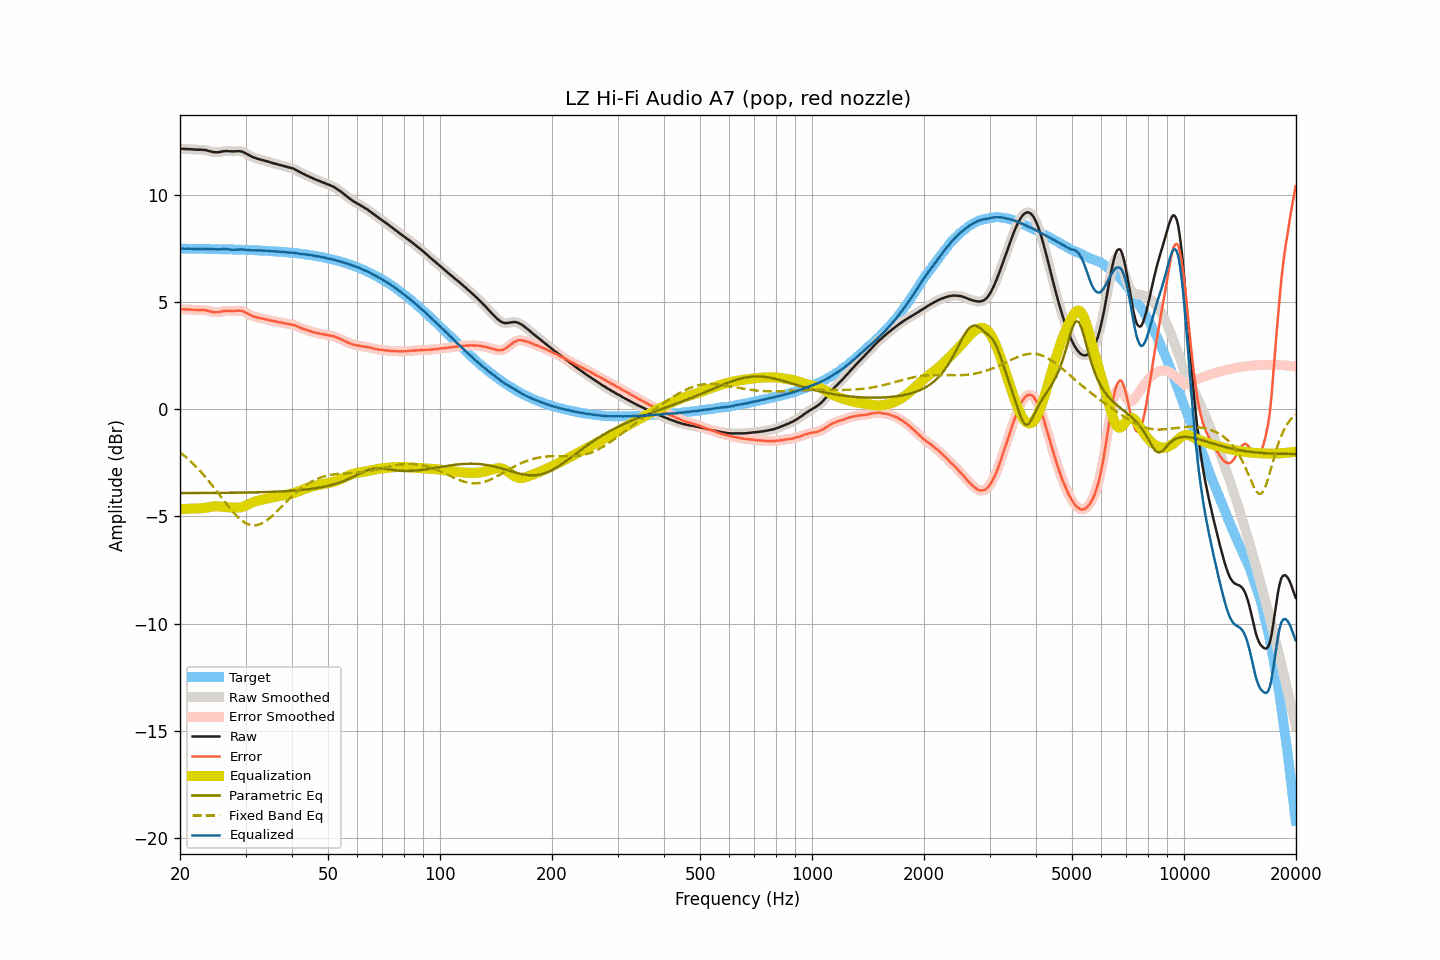

Values plotted in this chart, from the file beside it:
frequency, raw, smoothed, error, error_smoothed, equalization, parametric_eq, fixed_band_eq, equalized_raw, equalized_smoothed, target
20.00, 12.13, 12.13, 4.65, 4.65, -4.66, -3.91, -2.01, 7.47, 7.47, 7.48
20.20, 12.13, 12.13, 4.65, 4.65, -4.65, -3.91, -2.07, 7.48, 7.48, 7.48
20.40, 12.13, 12.13, 4.66, 4.65, -4.65, -3.91, -2.13, 7.48, 7.48, 7.48
20.61, 12.12, 12.13, 4.65, 4.65, -4.65, -3.91, -2.19, 7.47, 7.48, 7.48
20.81, 12.12, 12.12, 4.65, 4.65, -4.65, -3.91, -2.26, 7.48, 7.48, 7.48
21.02, 12.12, 12.12, 4.65, 4.64, -4.64, -3.91, -2.32, 7.48, 7.48, 7.47
21.23, 12.11, 12.12, 4.64, 4.64, -4.64, -3.91, -2.39, 7.47, 7.48, 7.47
21.44, 12.11, 12.11, 4.64, 4.64, -4.64, -3.91, -2.46, 7.48, 7.47, 7.47
21.66, 12.10, 12.10, 4.63, 4.63, -4.63, -3.91, -2.53, 7.47, 7.47, 7.47
21.87, 12.10, 12.10, 4.63, 4.63, -4.63, -3.91, -2.61, 7.47, 7.47, 7.47
22.09, 12.09, 12.09, 4.62, 4.62, -4.63, -3.91, -2.68, 7.46, 7.47, 7.47
22.31, 12.09, 12.09, 4.62, 4.62, -4.63, -3.91, -2.76, 7.47, 7.47, 7.47
22.54, 12.09, 12.09, 4.62, 4.62, -4.62, -3.91, -2.84, 7.47, 7.47, 7.47
22.76, 12.09, 12.09, 4.62, 4.62, -4.62, -3.91, -2.92, 7.47, 7.47, 7.47
22.99, 12.08, 12.09, 4.62, 4.62, -4.61, -3.91, -3.00, 7.47, 7.47, 7.47
23.22, 12.08, 12.08, 4.62, 4.61, -4.61, -3.91, -3.09, 7.48, 7.47, 7.47
23.45, 12.07, 12.07, 4.61, 4.60, -4.60, -3.91, -3.18, 7.48, 7.47, 7.47
23.69, 12.05, 12.05, 4.59, 4.59, -4.58, -3.91, -3.27, 7.47, 7.47, 7.46
23.92, 12.03, 12.03, 4.57, 4.57, -4.57, -3.91, -3.36, 7.47, 7.47, 7.46
24.16, 12.01, 12.01, 4.55, 4.55, -4.55, -3.91, -3.45, 7.46, 7.46, 7.46
24.40, 11.99, 11.99, 4.53, 4.53, -4.54, -3.91, -3.55, 7.45, 7.46, 7.46
24.65, 11.98, 11.98, 4.52, 4.52, -4.53, -3.90, -3.64, 7.45, 7.45, 7.46
24.89, 11.97, 11.97, 4.51, 4.51, -4.52, -3.90, -3.74, 7.45, 7.45, 7.46
25.14, 11.97, 11.97, 4.52, 4.52, -4.52, -3.90, -3.84, 7.45, 7.45, 7.46
25.39, 11.97, 11.98, 4.52, 4.52, -4.53, -3.90, -3.93, 7.44, 7.45, 7.46
25.65, 11.99, 11.99, 4.54, 4.54, -4.54, -3.90, -4.03, 7.45, 7.45, 7.45
25.91, 12.00, 12.00, 4.55, 4.55, -4.55, -3.90, -4.13, 7.45, 7.46, 7.45
26.16, 12.02, 12.02, 4.57, 4.57, -4.56, -3.90, -4.23, 7.47, 7.46, 7.45
26.43, 12.02, 12.03, 4.57, 4.58, -4.57, -3.90, -4.33, 7.46, 7.46, 7.45
26.69, 12.03, 12.03, 4.58, 4.58, -4.57, -3.90, -4.42, 7.46, 7.46, 7.45
26.96, 12.02, 12.02, 4.58, 4.58, -4.58, -3.90, -4.52, 7.45, 7.45, 7.45
27.23, 12.02, 12.02, 4.58, 4.58, -4.58, -3.90, -4.61, 7.44, 7.44, 7.44
27.50, 12.01, 12.01, 4.57, 4.57, -4.58, -3.90, -4.70, 7.43, 7.43, 7.44
27.77, 12.01, 12.01, 4.57, 4.57, -4.59, -3.90, -4.79, 7.43, 7.43, 7.44
28.05, 12.01, 12.01, 4.57, 4.58, -4.59, -3.90, -4.88, 7.43, 7.43, 7.44
28.33, 12.02, 12.02, 4.59, 4.58, -4.59, -3.89, -4.95, 7.43, 7.43, 7.44
28.62, 12.02, 12.02, 4.59, 4.59, -4.59, -3.89, -5.03, 7.44, 7.44, 7.43
28.90, 12.02, 12.02, 4.59, 4.59, -4.58, -3.89, -5.10, 7.44, 7.44, 7.43
29.19, 12.01, 12.01, 4.58, 4.58, -4.57, -3.89, -5.16, 7.45, 7.44, 7.43
29.48, 11.99, 11.99, 4.57, 4.56, -4.55, -3.89, -5.22, 7.44, 7.44, 7.43
29.78, 11.95, 11.95, 4.53, 4.53, -4.52, -3.89, -5.27, 7.43, 7.43, 7.42
30.08, 11.91, 11.91, 4.49, 4.49, -4.49, -3.89, -5.31, 7.42, 7.42, 7.42
30.38, 11.87, 11.87, 4.45, 4.45, -4.46, -3.89, -5.35, 7.42, 7.42, 7.42
30.68, 11.83, 11.83, 4.42, 4.42, -4.42, -3.88, -5.38, 7.41, 7.41, 7.42
30.99, 11.79, 11.79, 4.38, 4.38, -4.39, -3.88, -5.40, 7.41, 7.41, 7.41
31.30, 11.75, 11.76, 4.34, 4.35, -4.35, -3.88, -5.41, 7.40, 7.40, 7.41
31.61, 11.72, 11.72, 4.32, 4.32, -4.32, -3.88, -5.42, 7.40, 7.40, 7.41
31.93, 11.70, 11.70, 4.30, 4.29, -4.30, -3.88, -5.41, 7.41, 7.40, 7.40
32.24, 11.67, 11.67, 4.27, 4.27, -4.27, -3.88, -5.40, 7.40, 7.40, 7.40
32.57, 11.65, 11.65, 4.26, 4.26, -4.26, -3.87, -5.38, 7.40, 7.40, 7.40
32.89, 11.63, 11.63, 4.24, 4.24, -4.24, -3.87, -5.35, 7.39, 7.39, 7.39
33.22, 11.61, 11.61, 4.22, 4.22, -4.22, -3.87, -5.32, 7.39, 7.39, 7.39
33.55, 11.59, 11.59, 4.21, 4.21, -4.20, -3.87, -5.28, 7.39, 7.39, 7.39
33.89, 11.57, 11.57, 4.19, 4.19, -4.19, -3.86, -5.23, 7.38, 7.38, 7.38
34.23, 11.55, 11.55, 4.18, 4.17, -4.17, -3.86, -5.18, 7.38, 7.38, 7.38
34.57, 11.53, 11.53, 4.16, 4.16, -4.16, -3.86, -5.12, 7.38, 7.37, 7.37
34.92, 11.50, 11.51, 4.13, 4.14, -4.14, -3.86, -5.06, 7.36, 7.37, 7.37
35.27, 11.48, 11.48, 4.12, 4.12, -4.12, -3.85, -5.00, 7.36, 7.36, 7.36
35.62, 11.46, 11.46, 4.10, 4.10, -4.11, -3.85, -4.93, 7.36, 7.36, 7.36
35.97, 11.44, 11.44, 4.09, 4.09, -4.09, -3.85, -4.86, 7.35, 7.35, 7.35
... 635 more rows
